Labelled photos from "balanced_dataset", an image-classification folder in kill136/visiondectect. The possible labels are: ink accumulation, ink break, normal.

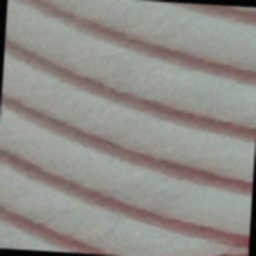
Label: ink break

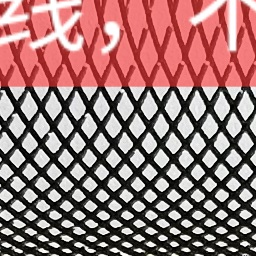
Label: normal

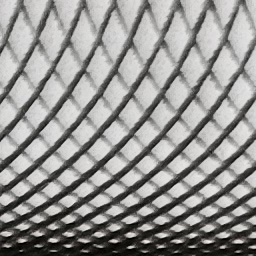
Label: normal

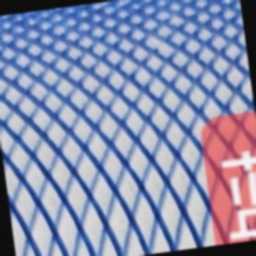
Label: ink break

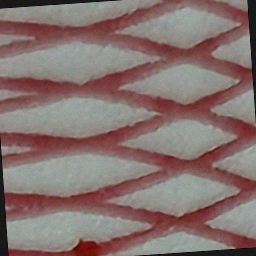
Label: ink accumulation

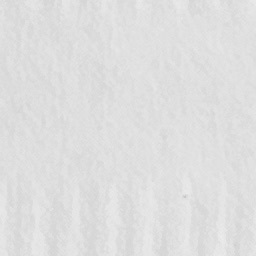
Label: normal
